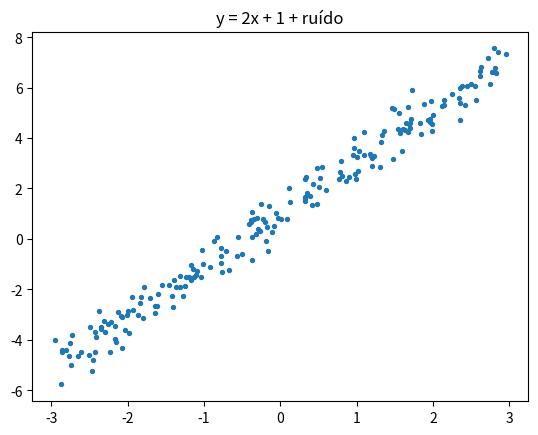
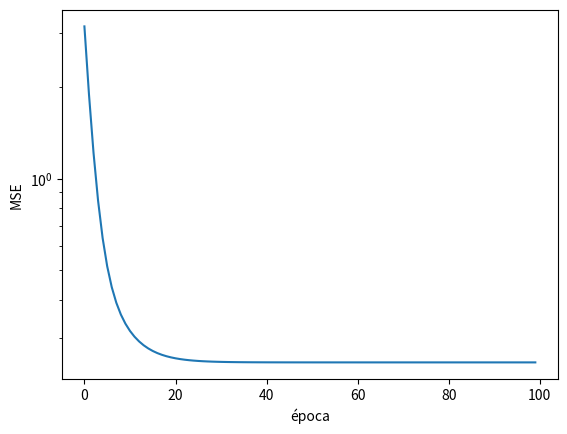
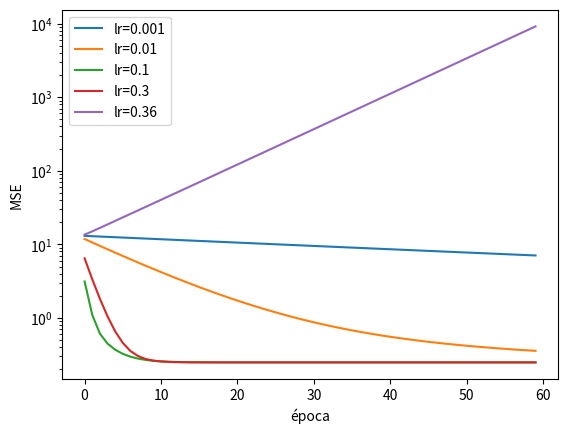
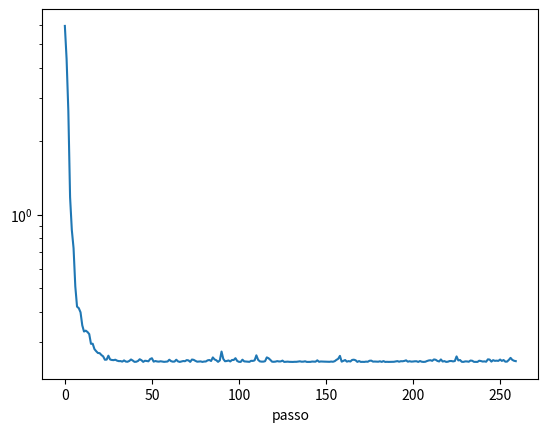

Reproduce these figures in Python, in order.
import numpy as np, matplotlib.pyplot as plt
rng = np.random.default_rng(42)
x = rng.uniform(-3, 3, 200)
y = 2 * x + 1 + rng.normal(0, 0.5, 200)       # verdade: w=2, b=1
plt.scatter(x, y, s=8); plt.title("y = 2x + 1 + ruído"); plt.show()

def prever(x, w, b):
    return w * x + b

def mse(y_hat, y):
    return float(np.mean((y_hat - y) ** 2))

print("Perda com w=0, b=0:", round(mse(prever(x, 0.0, 0.0), y), 3))

def gradientes(x, y, w, b):
    erro = prever(x, w, b) - y
    dw = float(2 * np.mean(erro * x))
    db = float(2 * np.mean(erro))
    return dw, db

def gradiente_numerico(x, y, w, b, eps=1e-5):
    dw = (mse(prever(x, w + eps, b), y) - mse(prever(x, w - eps, b), y)) / (2 * eps)
    db = (mse(prever(x, w, b + eps), y) - mse(prever(x, w, b - eps), y)) / (2 * eps)
    return dw, db

ga, gn = gradientes(x, y, 0.3, -0.7), gradiente_numerico(x, y, 0.3, -0.7)
print("analítico:", ga, "\nnumérico :", gn)
assert np.allclose(ga, gn, atol=1e-5)

def treinar(x, y, lr=0.05, epocas=100, w=None, b=None):
    w = rng.normal() if w is None else w
    b = rng.normal() if b is None else b
    hist = []
    for _ in range(epocas):
        dw, db = gradientes(x, y, w, b)
        w -= lr * dw
        b -= lr * db
        hist.append((w, b, mse(prever(x, w, b), y)))
    return w, b, hist

w, b, hist = treinar(x, y)
print(f"w={w:.3f} (alvo 2) | b={b:.3f} (alvo 1) | perda final={hist[-1][2]:.4f}")
plt.plot([h[2] for h in hist]); plt.yscale("log"); plt.xlabel("época"); plt.ylabel("MSE"); plt.show()

for lr in [0.001, 0.01, 0.1, 0.3, 0.36]:
    _, _, h = treinar(x, y, lr=lr, epocas=60, w=0.0, b=0.0)
    plt.plot([p[2] for p in h], label=f"lr={lr}")
plt.yscale("log"); plt.legend(); plt.xlabel("época"); plt.ylabel("MSE"); plt.show()

def treinar_sgd(x, y, lr=0.05, epocas=20, lote=16):
    w, b, hist = 0.0, 0.0, []
    for _ in range(epocas):
        perm = rng.permutation(len(x))
        for i in range(0, len(x), lote):
            idx = perm[i:i + lote]
            dw, db = gradientes(x[idx], y[idx], w, b)
            w -= lr * dw; b -= lr * db
            hist.append(mse(prever(x, w, b), y))
    return w, b, hist

w, b, h = treinar_sgd(x, y)
print(f"w={w:.3f} b={b:.3f}"); plt.plot(h); plt.yscale("log"); plt.xlabel("passo"); plt.show()

x_grande = x * 100
for nome, xs, lr in [("x original, lr=0.05", x, 0.05), ("x*100, lr=0.05", x_grande, 0.05), ("x*100, lr=1e-5", x_grande, 1e-5)]:
    with np.errstate(all="ignore"):
        _, _, h = treinar(xs, y, lr=lr, epocas=50, w=0.0, b=0.0)
    print(f"{nome:22s} -> perda final = {h[-1][2]:.4g}")
x_pad = (x_grande - x_grande.mean()) / x_grande.std()
_, _, h = treinar(x_pad, y, lr=0.05, epocas=50, w=0.0, b=0.0)
print(f"{'x padronizado, lr=0.05':22s} -> perda final = {h[-1][2]:.4g}")

def forward_backward(x, y, p):
    w1, b1, w2, b2 = p
    z = w1 * x + b1; h = np.tanh(z); y_hat = w2 * h + b2
    L = np.mean((y_hat - y) ** 2)
    dy = 2 * (y_hat - y) / len(x)        # dL/dŷ
    dw2 = np.sum(dy * h); db2 = np.sum(dy)
    dh = dy * w2                          # dL/dh
    dz = dh * (1 - h ** 2)                # derivada de tanh
    dw1 = np.sum(dz * x); db1 = np.sum(dz)
    return L, np.array([dw1, db1, dw2, db2])

p = np.array([0.5, -0.2, 1.3, 0.1]); alvo = np.sin(x)
L, g = forward_backward(x, alvo, p)
g_num = np.array([(forward_backward(x, alvo, p + e)[0] - forward_backward(x, alvo, p - e)[0]) / 2e-5 for e in np.eye(4) * 1e-5])
print("analítico:", g.round(5), "\nnumérico :", g_num.round(5)); assert np.allclose(g, g_num, atol=1e-5)

def otimizar_quadratica(x0, lr, steps):
    """Minimiza f(x) = (x - 3)^2 + 2 e retorna o x final."""
    x = float(x0)
    for _ in range(steps):
        grad = 2.0 * (x - 3.0)
        x = x - lr * grad
        if abs(x) > 1e6:
            raise ValueError("Divergencia")
    return x


x_final = otimizar_quadratica(x0=10.0, lr=0.1, steps=60)
assert abs(x_final - 3.0) < 1e-4, f"Esperado ~3.0, veio {x_final}"
try:
    otimizar_quadratica(x0=10.0, lr=1.5, steps=30)
    raise AssertionError("Deveria ter detectado divergência")
except ValueError:
    pass
print(f"OK! Convergiu para x={x_final:.6f} e detectou divergência corretamente.")
